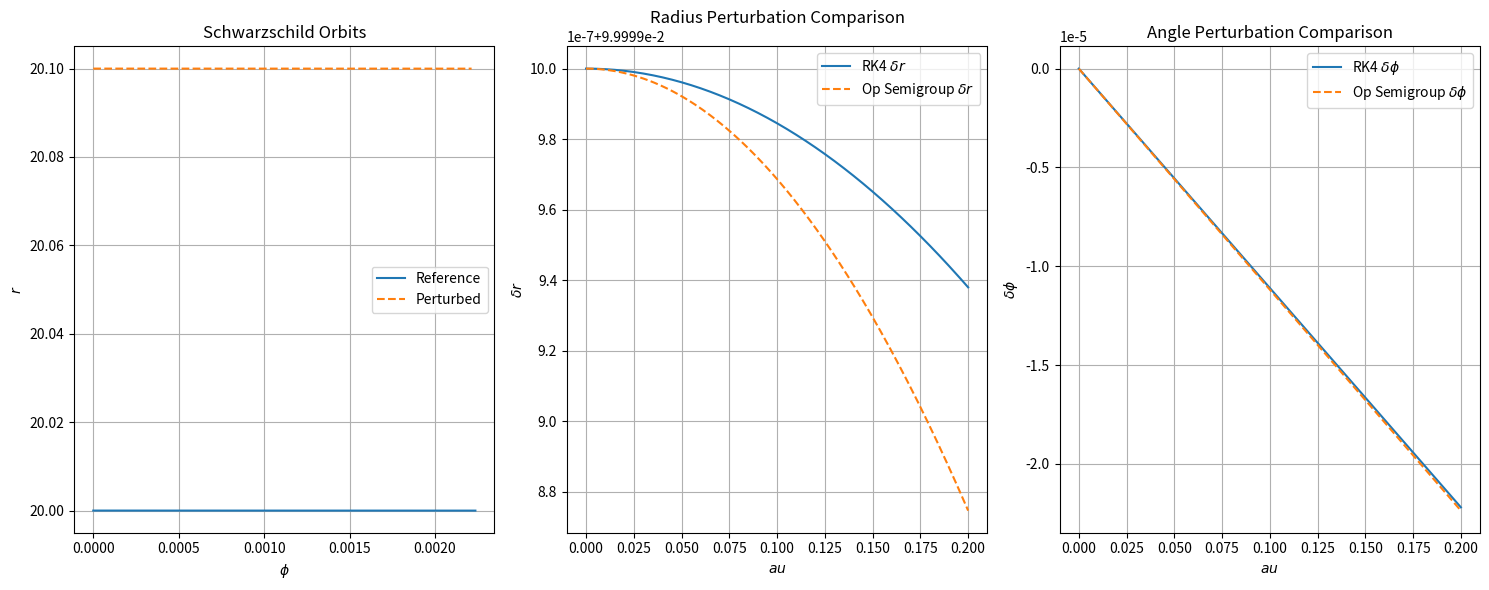

Here is the Python script that generated this plot:
import numpy as np
import scipy.linalg as la
import matplotlib.pyplot as plt

class SchwarzschildGeodesic:
    def __init__(self, M=1.0):
        self.M = M
        self.G = 1.0
        self.c = 1.0
    
    def schwarzschild_radius(self):
        return 2 * self.G * self.M / self.c**2
    
    def hamiltonian_system(self, z):
        t, r, phi, pt, pr, pphi = z
        rs = self.schwarzschild_radius()
        
        dt_dtau = -(1 - rs / r) * pt
        dr_dtau = (1 - rs / r) * pr
        dphi_dtau = pphi / r**2
        
        dpt_dtau = 0
        
        dpr_dtau = -(rs / (2 * r**2)) / (1 - rs / r)**2 * pt**2 + \
                   (rs / (2 * r**2)) * (1 - rs / r) * pr**2 + \
                   pphi**2 / r**3
        
        dpphi_dtau = 0
        
        return np.array([dt_dtau, dr_dtau, dphi_dtau, dpt_dtau, dpr_dtau, dpphi_dtau])
    
    def rk4_step(self, z, dtau):
        k1 = self.hamiltonian_system(z)
        k2 = self.hamiltonian_system(z + 0.5 * dtau * k1)
        k3 = self.hamiltonian_system(z + 0.5 * dtau * k2)
        k4 = self.hamiltonian_system(z + dtau * k3)
        return z + dtau * (k1 + 2*k2 + 2*k3 + k4) / 6
    
    def jacobian_matrix(self, z):
        t, r, phi, pt, pr, pphi = z
        rs = self.schwarzschild_radius()
        
        J = np.zeros((6, 6))
        
        J[0, 1] = rs * pt / r**2
        J[0, 3] = -(1 - rs / r)
        
        J[1, 1] = rs * pr / r**2
        J[1, 4] = (1 - rs / r)
        
        J[2, 1] = -2 * pphi / r**3
        J[2, 5] = 1 / r**2
        
        J[4, 1] = (rs / r**3) / (1 - rs / r)**2 * pt**2 - \
                   (3*rs / (2 * r**3)) * (1 - rs / r) * pr**2 - \
                   3 * pphi**2 / r**4
        J[4, 4] = rs * pr / r**2
        
        return J

def run_verification():
    sg = SchwarzschildGeodesic(M=1.0)
    
    rs = sg.schwarzschild_radius()
    r0 = 10 * rs
    dr_dt0 = 0.0
    dphi_dt0 = np.sqrt(sg.G * sg.M) / r0**(3/2)
    dt_dt0 = 1.0 / (1 - rs / r0)
    
    pr0 = dr_dt0 / (1 - rs / r0)
    pphi0 = r0**2 * dphi_dt0
    pt0 = -dt_dt0 * (1 - rs / r0)
    
    z_ref_init = np.array([0.0, r0, 0.0, pt0, pr0, pphi0])
    z_pert_init = z_ref_init + np.array([0.0, 0.1, 0.0, 0.0, 0.0, 0.0])
    
    dtau = 0.001
    n_steps = 200
    
    ref_history = [z_ref_init.copy()]
    z = z_ref_init.copy()
    for _ in range(n_steps):
        z = sg.rk4_step(z, dtau)
        ref_history.append(z.copy())
    ref_history = np.array(ref_history)
    
    pert_history = [z_pert_init.copy()]
    z = z_pert_init.copy()
    for _ in range(n_steps):
        z = sg.rk4_step(z, dtau)
        pert_history.append(z.copy())
    pert_history = np.array(pert_history)
    
    delta_rk4 = pert_history - ref_history
    
    delta_op_history = [z_pert_init - z_ref_init]
    delta = delta_op_history[0].copy()
    for i in range(n_steps):
        J = sg.jacobian_matrix(ref_history[i])
        exp_J = la.expm(dtau * J)
        delta = np.dot(exp_J, delta)
        delta_op_history.append(delta.copy())
    delta_op_history = np.array(delta_op_history)
    
    plt.figure(figsize=(15, 6))
    
    plt.subplot(131)
    plt.plot(ref_history[:, 2], ref_history[:, 1], label='Reference')
    plt.plot(pert_history[:, 2], pert_history[:, 1], label='Perturbed', linestyle='--')
    plt.xlabel('$\phi$')
    plt.ylabel('$r$')
    plt.title('Schwarzschild Orbits')
    plt.legend()
    plt.grid(True)
    
    plt.subplot(132)
    tau = np.linspace(0, n_steps * dtau, n_steps + 1)
    plt.plot(tau, delta_rk4[:, 1], label='RK4 $\delta r$')
    plt.plot(tau, delta_op_history[:, 1], label='Op Semigroup $\delta r$', linestyle='--')
    plt.xlabel('$\tau$')
    plt.ylabel('$\delta r$')
    plt.title('Radius Perturbation Comparison')
    plt.legend()
    plt.grid(True)
    
    plt.subplot(133)
    plt.plot(tau, delta_rk4[:, 2], label='RK4 $\delta \phi$')
    plt.plot(tau, delta_op_history[:, 2], label='Op Semigroup $\delta \phi$', linestyle='--')
    plt.xlabel('$\tau$')
    plt.ylabel('$\delta \phi$')
    plt.title('Angle Perturbation Comparison')
    plt.legend()
    plt.grid(True)
    
    plt.tight_layout()
    plt.savefig('schwarzschild_geodesic_comparison.png', dpi=300)
    
    max_r_error = np.max(np.abs(delta_rk4[:, 1] - delta_op_history[:, 1]))
    mean_r_error = np.mean(np.abs(delta_rk4[:, 1] - delta_op_history[:, 1]))
    max_phi_error = np.max(np.abs(delta_rk4[:, 2] - delta_op_history[:, 2]))
    mean_phi_error = np.mean(np.abs(delta_rk4[:, 2] - delta_op_history[:, 2]))
    
    print("=== Schwarzschild Geodesic Perturbation Verification ===")
    print(f"Schwarzschild radius: rs = {rs:.6f}")
    print(f"Initial radius: r0 = {r0:.6f} ({r0/rs:.1f} rs)")
    print(f"Initial perturbation: delta_r = 0.1")
    print(f"Total steps: {n_steps}")
    print(f"Time step: dtau = {dtau}")
    print(f"\nMax delta_r error: {max_r_error:.6f}")
    print(f"Mean delta_r error: {mean_r_error:.6f}")
    print(f"Max delta_phi error: {max_phi_error:.6f}")
    print(f"Mean delta_phi error: {mean_phi_error:.6f}")
    print(f"\nFinal RK4 delta_r: {delta_rk4[-1, 1]:.6f}")
    print(f"Final Op Semigroup delta_r: {delta_op_history[-1, 1]:.6f}")
    print(f"Final RK4 delta_phi: {delta_rk4[-1, 2]:.6f}")
    print(f"Final Op Semigroup delta_phi: {delta_op_history[-1, 2]:.6f}")
    
    with open('schwarzschild_verification_results.txt', 'w') as f:
        f.write("=== Schwarzschild Geodesic Perturbation Verification Results ===\n")
        f.write(f"Schwarzschild radius: rs = {rs:.6f}\n")
        f.write(f"Initial radius: r0 = {r0:.6f} ({r0/rs:.1f} rs)\n")
        f.write(f"Initial perturbation: delta_r = 0.1\n")
        f.write(f"Total steps: {n_steps}\n")
        f.write(f"Time step: dtau = {dtau}\n")
        f.write(f"\nMax delta_r error: {max_r_error:.6f}\n")
        f.write(f"Mean delta_r error: {mean_r_error:.6f}\n")
        f.write(f"Max delta_phi error: {max_phi_error:.6f}\n")
        f.write(f"Mean delta_phi error: {mean_phi_error:.6f}\n")
        f.write(f"\nFinal RK4 delta_r: {delta_rk4[-1, 1]:.6f}\n")
        f.write(f"Final Op Semigroup delta_r: {delta_op_history[-1, 1]:.6f}\n")
        f.write(f"Final RK4 delta_phi: {delta_rk4[-1, 2]:.6f}\n")
        f.write(f"Final Op Semigroup delta_phi: {delta_op_history[-1, 2]:.6f}\n")
    
    print("\nResults saved to schwarzschild_verification_results.txt")
    print("Plot saved to schwarzschild_geodesic_comparison.png")

if __name__ == "__main__":
    run_verification()
